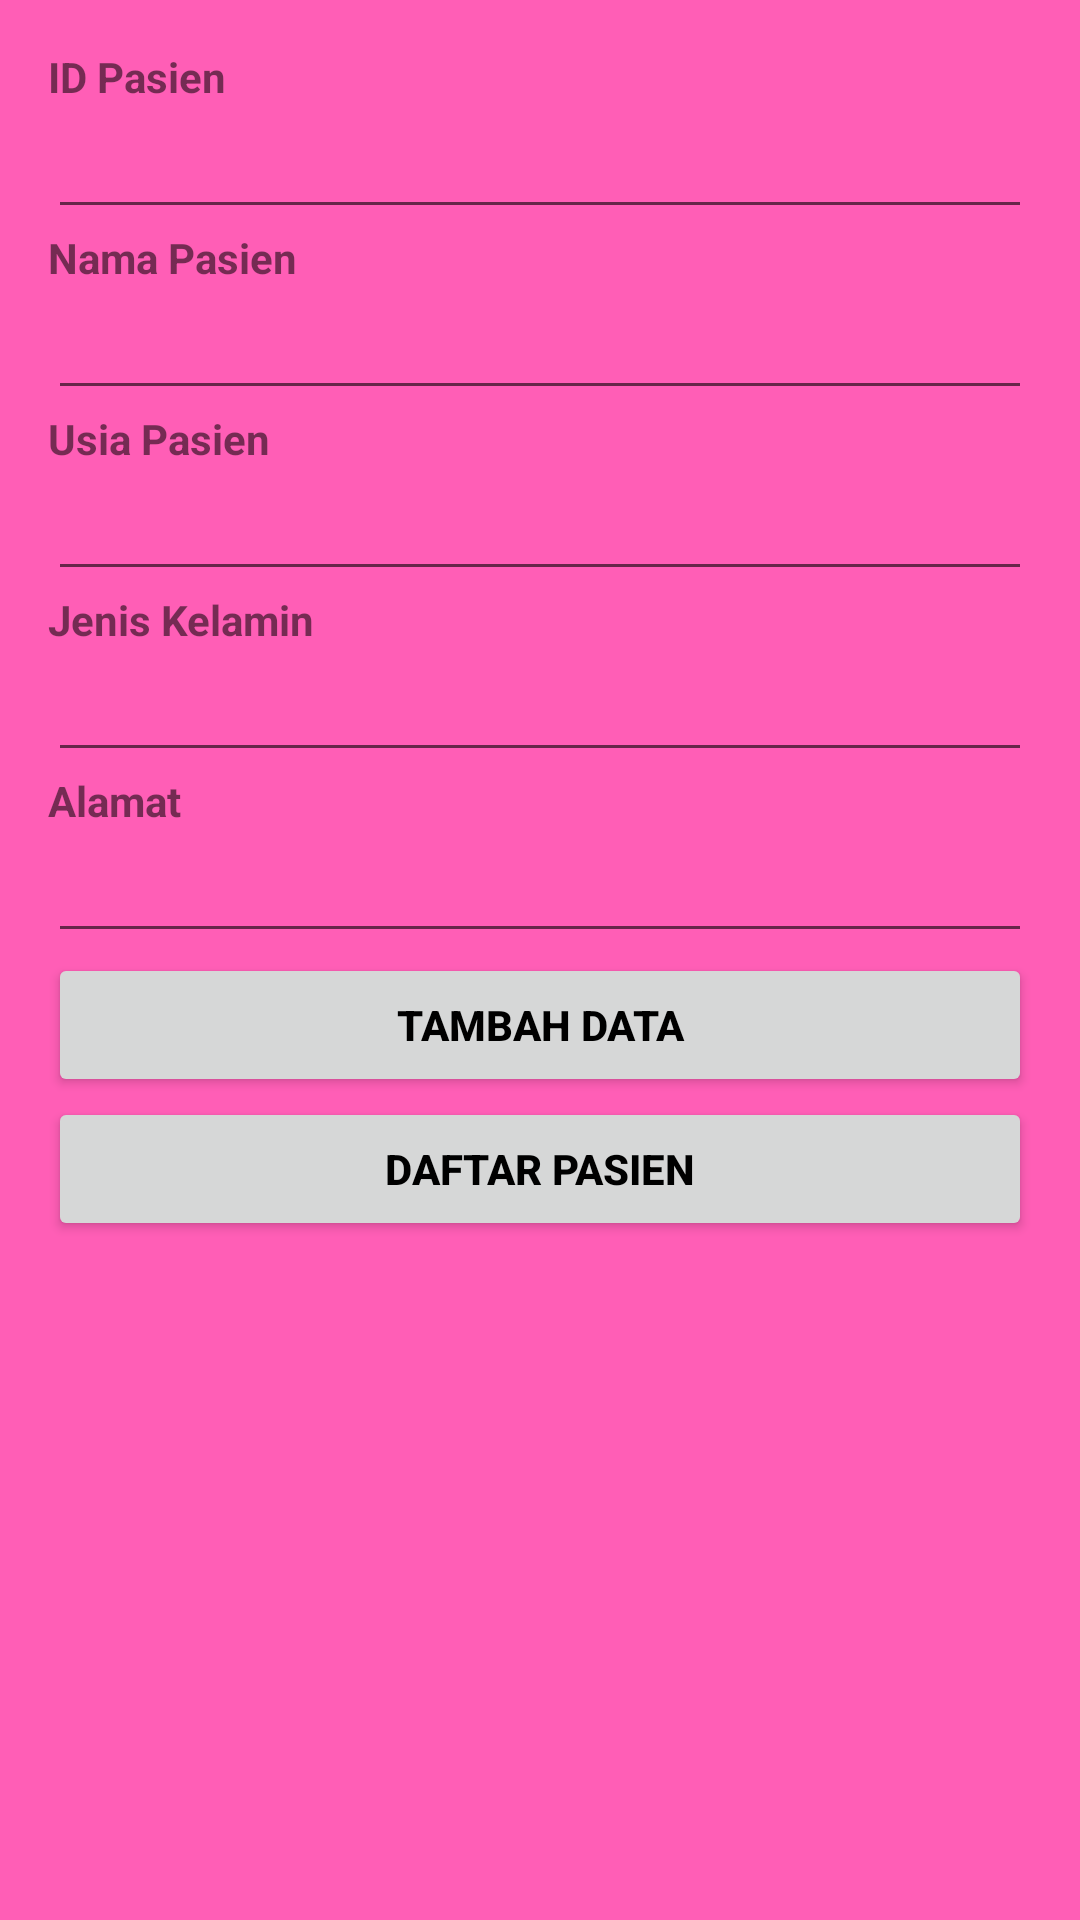

This screen was rendered from an Android layout file. Write that file and the resources it references.
<!-- AndroidManifest.xml: application theme Theme.SimulasiPoligigiNajwan -->
<!-- res/layout/activity_input_pasien.xml -->
<?xml version="1.0" encoding="utf-8"?>
<LinearLayout xmlns:android="http://schemas.android.com/apk/res/android"
    xmlns:app="http://schemas.android.com/apk/res-auto"
    xmlns:tools="http://schemas.android.com/tools"
    android:layout_width="match_parent"
    android:layout_height="match_parent"
    android:paddingLeft="16dp"
    android:orientation="vertical"
    android:paddingRight="16dp"
    android:paddingTop="16dp"
    android:paddingBottom="16dp"
    android:background="#A1FF008C"
    tools:context=".InputPasienActivity">

    <TextView
        android:layout_width="wrap_content"
        android:layout_height="wrap_content"
        android:textStyle="bold"
        android:text="ID Pasien" />

    <EditText
        android:layout_width="match_parent"
        android:layout_height="wrap_content"
        android:inputType="number"
        android:id="@+id/id_pasien" />

    <TextView
        android:layout_width="wrap_content"
        android:layout_height="wrap_content"
        android:textStyle="bold"
        android:text="Nama Pasien" />

    <EditText
        android:layout_width="match_parent"
        android:layout_height="wrap_content"
        android:inputType="text"
        android:id="@+id/nama_pasien" />

    <TextView
        android:layout_width="wrap_content"
        android:layout_height="wrap_content"
        android:textStyle="bold"
        android:text="Usia Pasien" />

    <EditText
        android:layout_width="match_parent"
        android:layout_height="wrap_content"
        android:inputType="number"
        android:id="@+id/usia_pasien" />

    <TextView
        android:layout_width="wrap_content"
        android:layout_height="wrap_content"
        android:textStyle="bold"
        android:text="Jenis Kelamin" />

    <EditText
        android:layout_width="match_parent"
        android:layout_height="wrap_content"
        android:inputType="text"
        android:id="@+id/jk_pasien" />

    <TextView
        android:layout_width="wrap_content"
        android:layout_height="wrap_content"
        android:textStyle="bold"
        android:text="Alamat" />

    <EditText
        android:layout_width="match_parent"
        android:layout_height="wrap_content"
        android:inputType="text"
        android:id="@+id/alamat" />


    <Button
        android:layout_width="match_parent"
        android:layout_height="wrap_content"
        android:textStyle="bold"
        android:text="Tambah Data"
        android:textColor="@color/black"
        android:id="@+id/buttonAdd" />

    <Button
        android:layout_width="match_parent"
        android:layout_height="wrap_content"
        android:textStyle="bold"
        android:textColor="@color/black"
        android:text="Daftar Pasien"
        android:id="@+id/buttonViewPetugas" />



</LinearLayout>
<!-- resources referenced by this layout -->
<resources>
  <style name="Theme.SimulasiPoligigiNajwan" parent="Theme.MaterialComponents.DayNight.DarkActionBar">
          
          <item name="colorPrimary">@color/purple_500</item>
          <item name="colorPrimaryVariant">@color/purple_700</item>
          <item name="colorOnPrimary">@color/white</item>
          
          <item name="colorSecondary">@color/teal_200</item>
          <item name="colorSecondaryVariant">@color/teal_700</item>
          <item name="colorOnSecondary">@color/black</item>
          
          <item name="android:statusBarColor">?attr/colorPrimaryVariant</item>
          
      </style>
  <!-- not gathered from this repository: default colours our renderer supplied (Android Studio template values) -->
  <color name="purple_500">#FF6200EE</color>
  <color name="purple_700">#FF3700B3</color>
  <color name="teal_200">#FF03DAC5</color>
  <color name="teal_700">#FF018786</color>
  <color name="black">#FF000000</color>
  <color name="white">#FFFFFFFF</color>
</resources>
